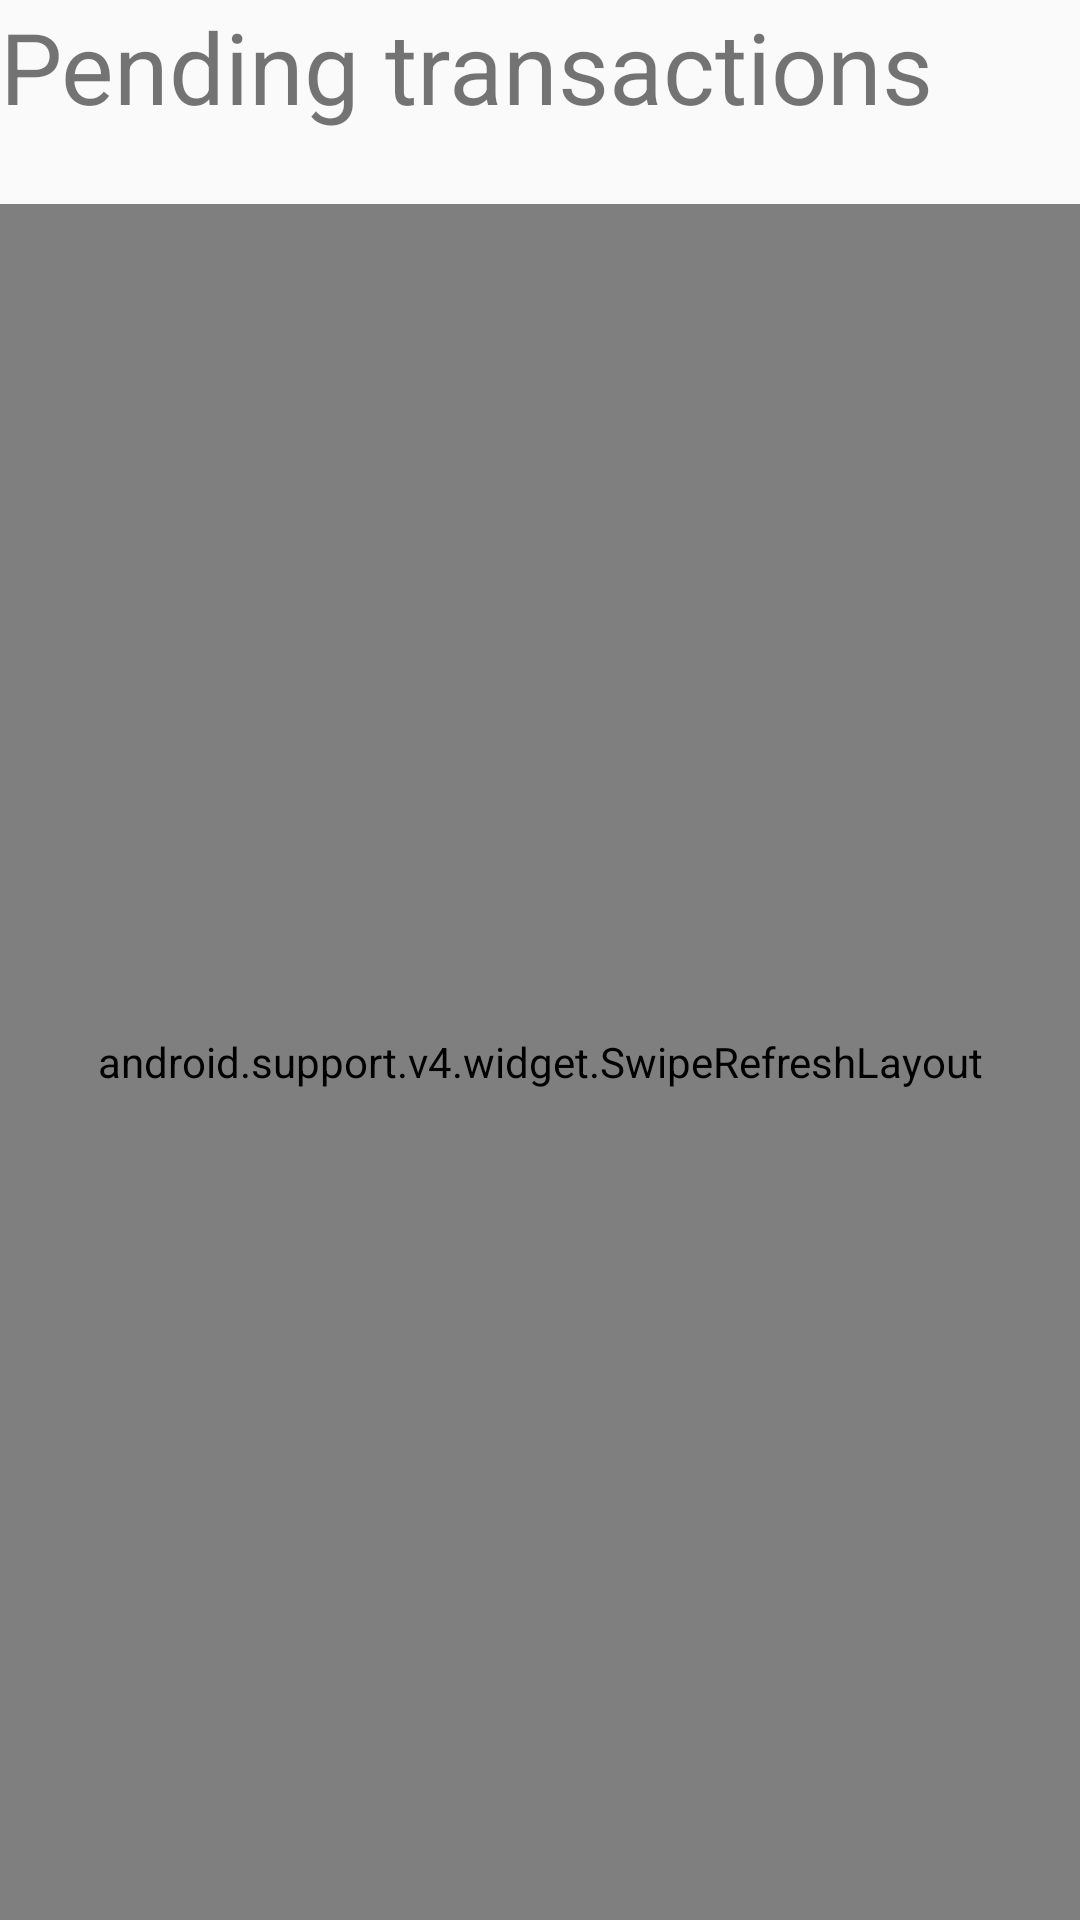

Layout XML and referenced resources for this Android screen:
<!-- AndroidManifest.xml: application theme Theme.AppCompat.Light.NoActionBar.FullScreen -->
<!-- res/layout/activity_pending_orders.xml -->
<?xml version="1.0" encoding="utf-8"?>
<LinearLayout
    xmlns:android="http://schemas.android.com/apk/res/android"
    xmlns:app="http://schemas.android.com/apk/res-auto"
    xmlns:tools="http://schemas.android.com/tools"
    android:layout_width="match_parent"
    android:layout_height="match_parent"
    android:orientation="vertical"
    android:layout_margin="@dimen/full_screen_scroll_margin"
    tools:context="ic.hku.hk.activity_pending_orders">

    <TextView
        android:layout_width="match_parent"
        android:layout_height="wrap_content"
        android:text="@string/pending_transactions"
        android:textSize="16pt"
        android:layout_marginBottom="24dp"/>

    <android.support.v4.widget.SwipeRefreshLayout
        xmlns:android="http://schemas.android.com/apk/res/android"
        android:id="@+id/swipeUpContainer"
        android:layout_width="match_parent"
        android:layout_height="match_parent">
        <ScrollView
            android:layout_width="match_parent"
            android:layout_height="match_parent">
            <LinearLayout
                android:id="@+id/transactionPendingScroll"
                android:layout_width="match_parent"
                android:layout_height="match_parent"
                android:orientation="vertical"/>
        </ScrollView>
    </android.support.v4.widget.SwipeRefreshLayout>
</LinearLayout>
<!-- resources referenced by this layout -->
<resources>
  <dimen name="full_screen_scroll_margin">24dp</dimen>
  <string name="pending_transactions">Pending transactions</string>
  <style name="Theme.AppCompat.Light.NoActionBar.FullScreen" parent="@style/Theme.AppCompat.Light">
          <item name="windowNoTitle">true</item>
          <item name="windowActionBar">false</item>
          <item name="android:windowFullscreen">true</item>
          <item name="android:windowContentOverlay">@null</item>
      </style>
</resources>
